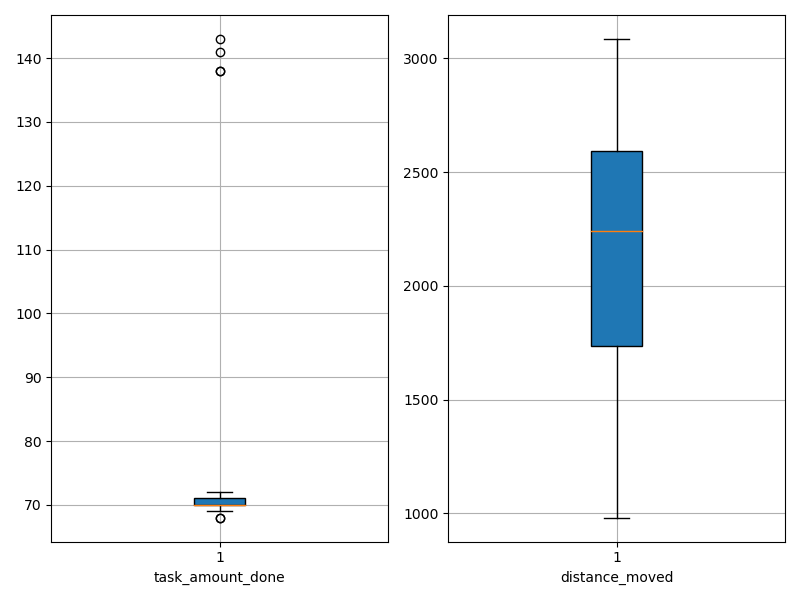

The data file committed next to this chart (first rows):
agent_id, task_amount_done, distance_moved
0, 70.0, 981.3
1, 70.0, 1138
2, 68.0, 1303
3, 70.0, 2240
4, 68.0, 2231
5, 70.0, 2036
6, 69.0, 1559
7, 69.0, 2578
8, 70.0, 2110
9, 70.0, 2467
10, 141.0, 2628
11, 71.0, 2632
12, 71.0, 2827
13, 70.0, 1519
14, 70.0, 2284
15, 70.0, 1154
16, 69.0, 2868
17, 70.0, 3010
18, 71.0, 2167
19, 69.0, 1891
20, 71.0, 2309
21, 70.0, 2424
22, 69.0, 996.5
23, 70.0, 2368
24, 71.0, 1324
25, 70.0, 2691
26, 143.0, 2586
27, 71.0, 1687
28, 69.0, 2319
29, 71.0, 1758
30, 69.0, 2974
31, 71.0, 1690
32, 70.0, 2170
33, 70.0, 2247
34, 71.0, 2535
35, 71.0, 2797
36, 69.0, 2697
37, 69.0, 1729
38, 70.0, 1917
39, 70.0, 1976
40, 138.0, 2516
41, 71.0, 1201
42, 71.0, 2949
43, 70.0, 2525
44, 138.0, 2666
45, 70.0, 3085
46, 69.0, 2059
47, 70.0, 2594
48, 70.0, 1727
49, 72.0, 1815
